Image classification data set "BirdTerrainData" (Max-Highsmith/TerrainClassifier on GitHub). Class labels (3): land, mixed terrain, water.

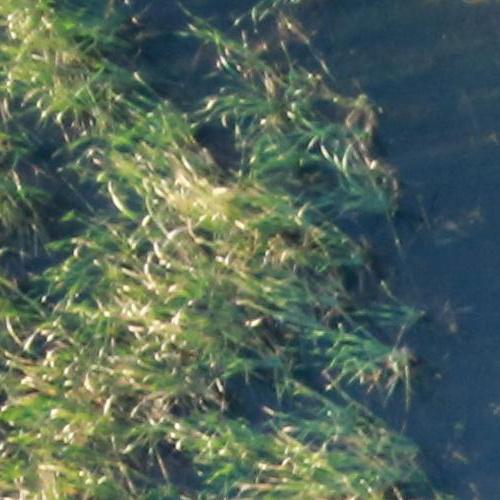
Label: land

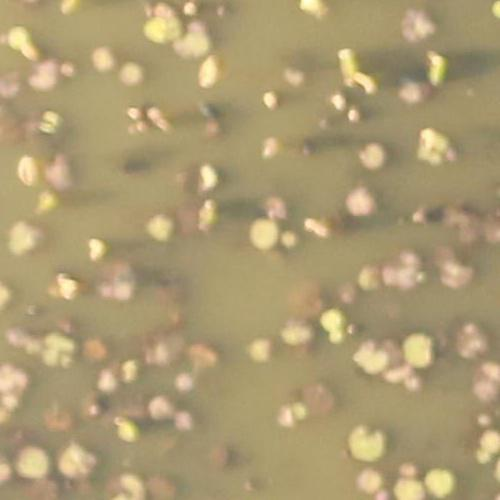
Label: mixed terrain

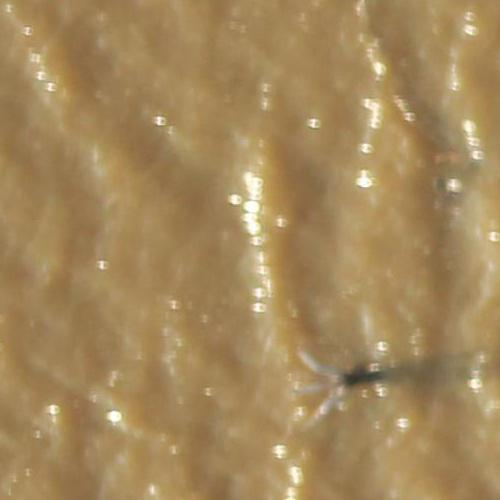
Label: water

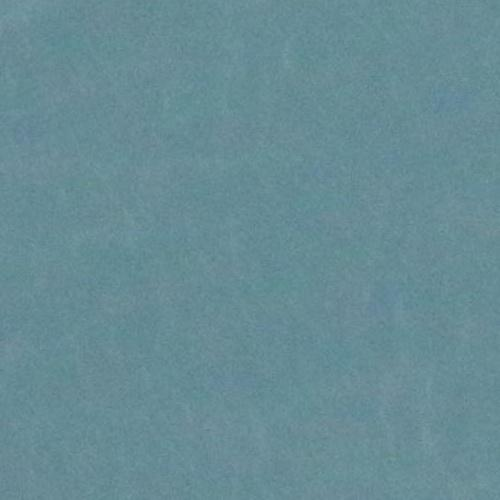
Label: water

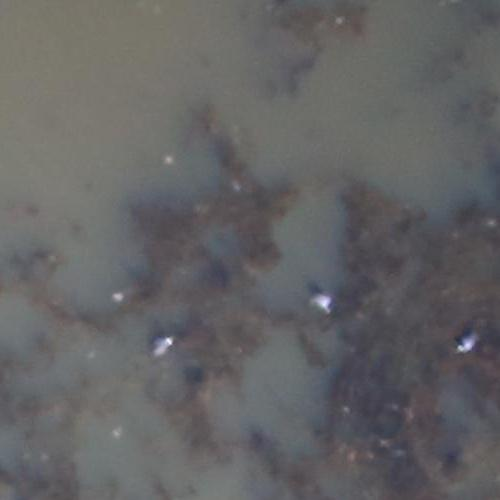
Label: mixed terrain

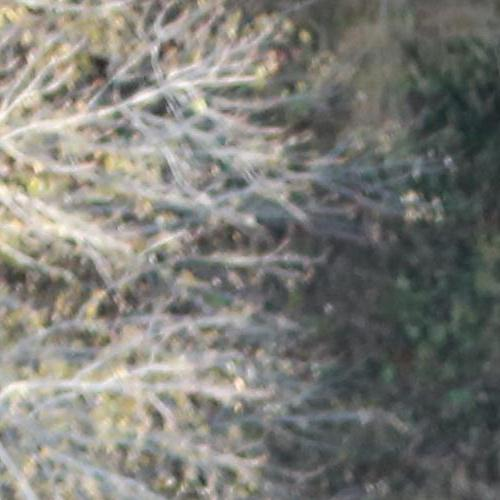
Label: land
